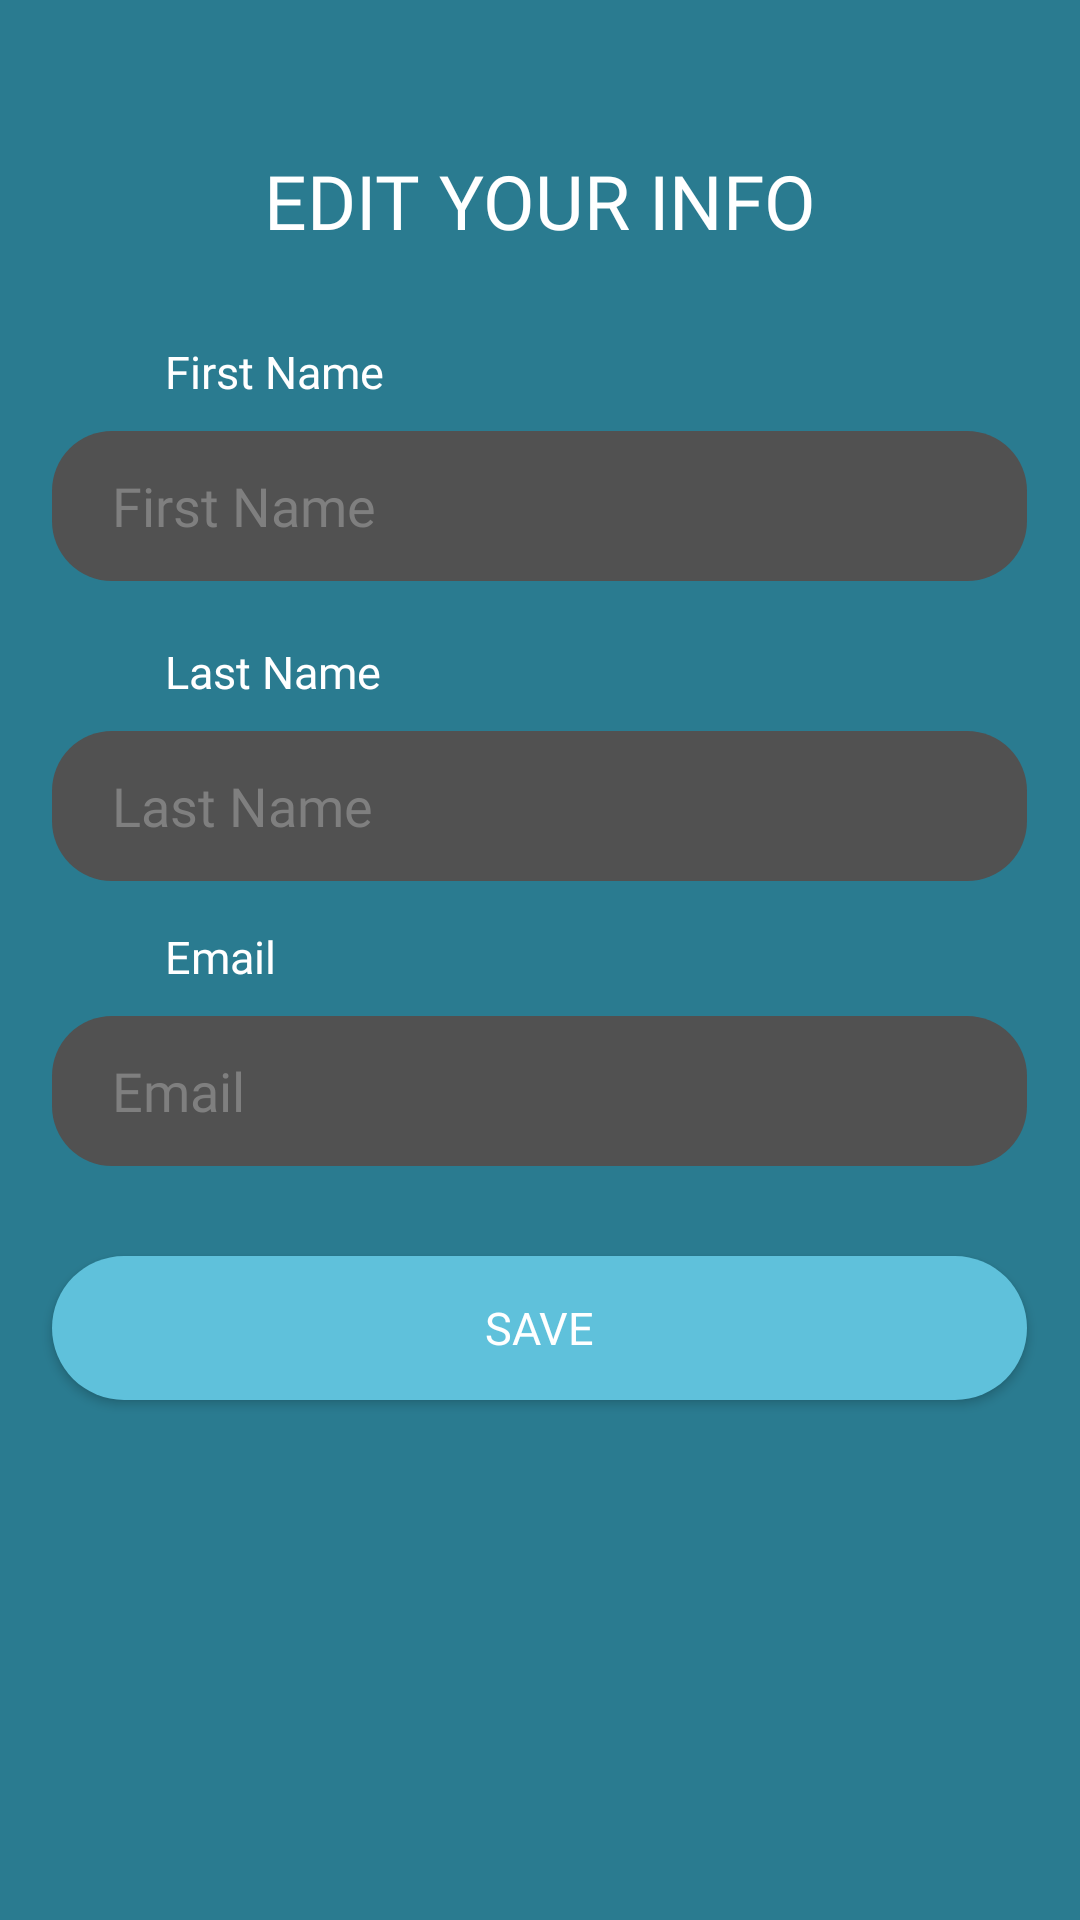

The Android layout XML behind this screen, and the referenced resources:
<!-- AndroidManifest.xml: application theme Theme.SafeTrip -->
<!-- res/layout/activity_edit_info.xml -->
<?xml version="1.0" encoding="utf-8"?>
<RelativeLayout xmlns:android="http://schemas.android.com/apk/res/android"
    xmlns:app="http://schemas.android.com/apk/res-auto"
    xmlns:tools="http://schemas.android.com/tools"
    android:layout_width="match_parent"
    android:layout_height="match_parent"
    android:background="#2a7b90"
    tools:context=".EditInfo">

    <TextView
        android:id="@+id/textView8"
        android:layout_width="wrap_content"
        android:layout_height="wrap_content"
        android:fontFamily="@font/montserrat_bold"
        android:textColor="@color/white"
        android:textSize="25sp"
        android:layout_centerHorizontal="true"
        android:layout_marginTop="50dp"
        android:text="EDIT YOUR INFO" />

    <TextView
        android:id="@+id/textView9"
        android:layout_width="wrap_content"
        android:layout_height="wrap_content"
        android:fontFamily="@font/montserrat_bold"
        android:layout_below="@id/textView8"
        android:textColor="@color/white"
        android:textSize="15sp"
        android:layout_marginTop="30dp"
        android:layout_marginLeft="55dp"
        android:text="First Name" />

    <TextView
        android:id="@+id/textView10"
        android:layout_width="wrap_content"
        android:layout_height="wrap_content"
        android:fontFamily="@font/montserrat_bold"
        android:layout_below="@id/editFirstName"
        android:textColor="@color/white"
        android:textSize="15sp"
        android:layout_marginTop="20dp"
        android:layout_marginLeft="55dp"
        android:text="Last Name" />

    <TextView
        android:id="@+id/textView11"
        android:layout_width="wrap_content"
        android:layout_height="wrap_content"
        android:fontFamily="@font/montserrat_bold"
        android:layout_below="@id/editLastName"
        android:textColor="@color/white"
        android:textSize="15sp"
        android:layout_marginTop="15dp"
        android:layout_marginLeft="55dp"
        android:text="Email" />

    <EditText
        android:id="@+id/editFirstName"
        android:layout_width="325dp"
        android:layout_height="50dp"
        android:layout_below="@id/textView8"
        android:layout_centerHorizontal="true"
        android:layout_marginTop="60dp"
        android:background="@drawable/text_main"
        android:ems="10"
        android:fontFamily="@font/montserrat_regular"
        android:hint="First Name"
        android:paddingLeft="20dp"
        android:textColor="@color/white"
        android:textColorHint="#7f7f7f" />

    <EditText
        android:id="@+id/editLastName"
        android:layout_width="325dp"
        android:layout_height="50dp"
        android:layout_below="@id/editFirstName"
        android:layout_centerHorizontal="true"
        android:layout_marginTop="50dp"
        android:background="@drawable/text_main"
        android:ems="10"
        android:fontFamily="@font/montserrat_regular"
        android:hint="Last Name"
        android:paddingLeft="20dp"
        android:textColor="@color/white"
        android:textColorHint="#7f7f7f" />

    <EditText
        android:id="@+id/editEmail"
        android:layout_width="325dp"
        android:layout_height="50dp"
        android:layout_below="@id/editLastName"
        android:layout_centerHorizontal="true"
        android:layout_marginTop="45dp"
        android:background="@drawable/text_main"
        android:ems="10"
        android:fontFamily="@font/montserrat_regular"
        android:hint="Email"
        android:paddingLeft="20dp"
        android:textColor="@color/white"
        android:textColorHint="#7f7f7f" />

    <Button
        android:id="@+id/updateInfo"
        android:layout_width="325dp"
        android:layout_height="wrap_content"
        android:layout_below="@id/editEmail"
        android:layout_centerHorizontal="true"
        android:layout_marginTop="30dp"
        android:background="@drawable/button"
        android:fontFamily="@font/montserrat_bold"
        android:text="sAVE"
        android:textColor="@color/white"
        android:textSize="15sp" />

</RelativeLayout>
<!-- resources referenced by this layout -->
<resources>
  <color name="white">#FFFFFFFF</color>
  <!-- drawable button (drawable) -->
  <?xml version="1.0" encoding="utf-8"?>
  <shape xmlns:android="http://schemas.android.com/apk/res/android">
      <corners android:radius="80dp" />
      <solid android:color="#5fc1db"></solid>
  </shape>
  <!-- drawable text_main (drawable-v24) -->
  <?xml version="1.0" encoding="utf-8"?>
  <shape xmlns:android="http://schemas.android.com/apk/res/android">
      <corners android:radius="20dp"/>
      <solid android:color="#515151"></solid>
  </shape>
  <style name="Theme.SafeTrip" parent="Theme.MaterialComponents.DayNight.DarkActionBar">
          
          <item name="colorPrimary">@color/purple_500</item>
          <item name="colorPrimaryVariant">@color/purple_700</item>
          <item name="colorOnPrimary">@color/white</item>
          
          <item name="colorSecondary">@color/teal_200</item>
          <item name="colorSecondaryVariant">@color/teal_700</item>
          <item name="colorOnSecondary">@color/black</item>
          
          <item name="android:statusBarColor" tools:targetApi="l">?attr/colorPrimaryVariant</item>
          
      </style>
  <color name="purple_500">#FF6200EE</color>
  <color name="purple_700">#FF3700B3</color>
  <color name="teal_200">#FF03DAC5</color>
  <color name="teal_700">#FF018786</color>
  <color name="black">#FF000000</color>
</resources>
